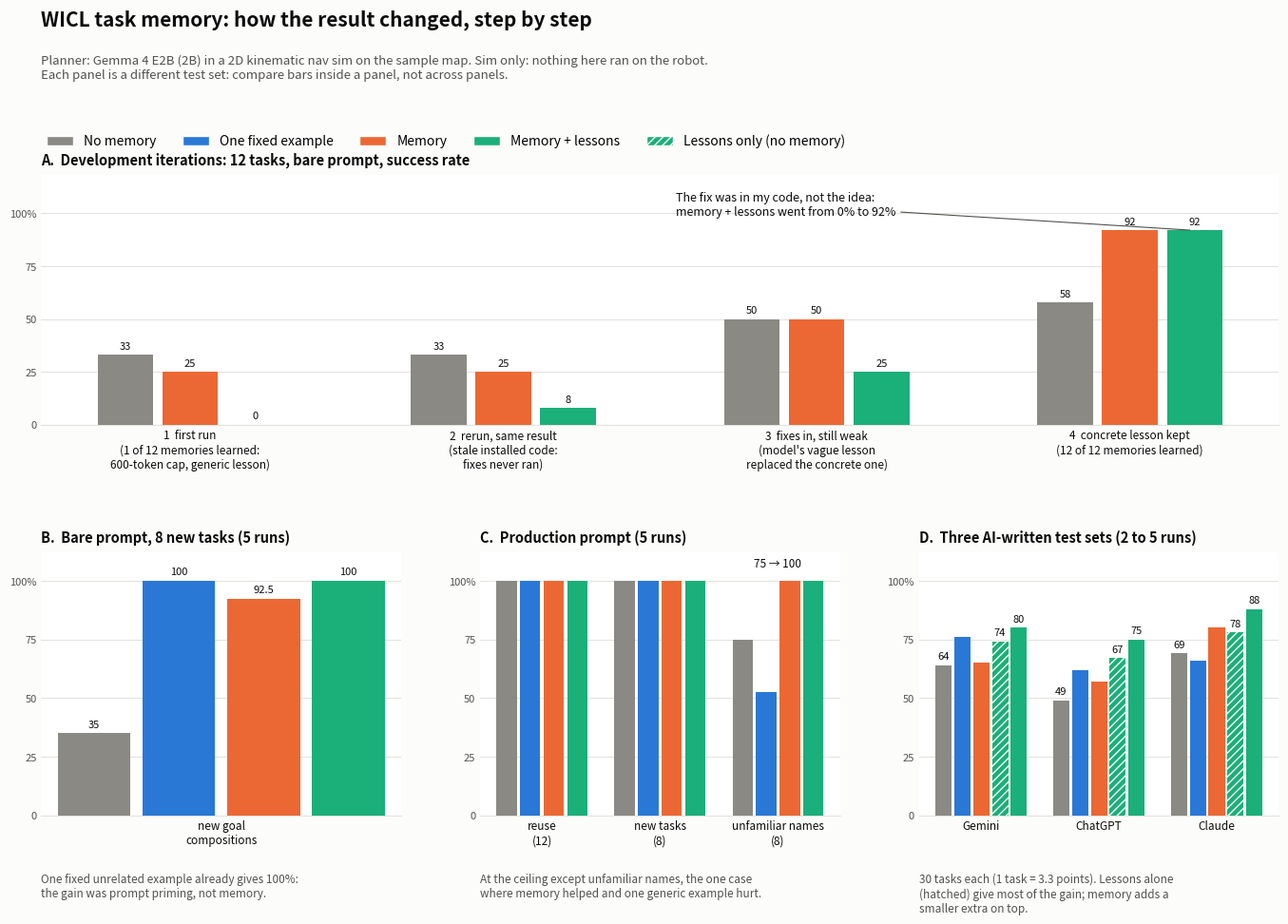

Generate this figure with matplotlib: (Note: this script raises an exception after producing the figure.)
#!/usr/bin/env python3
"""docs/img/wicl-journey.png: every benchmark iteration of the WICL feature. Numbers are copied from docs/wicl.md
(each panel is a DIFFERENT test set: compare bars inside a panel, never across panels)."""
import os

import matplotlib
matplotlib.use('Agg')
import matplotlib.pyplot as plt  # noqa: E402

INK, MUTED, GRID, BG = '#0b0b0b', '#52514e', '#e4e3df', '#fcfcfb'
ARMS = [('No memory', '#8a8984'), ('One fixed example', '#2a78d6'), ('Memory', '#eb6834'), ('Memory + lessons', '#1baf7a'),
        ('Lessons only (no memory)', '#1baf7a')]
HATCH = {4: '////'}

fig = plt.figure(figsize=(14, 10.2), facecolor=BG)
gs = fig.add_gridspec(2, 3, height_ratios=[0.95, 1], hspace=0.50, wspace=0.22, left=0.055, right=0.985, top=0.80, bottom=0.14)


def panel(ax, title, groups, series, label_arms=(0, 3), width=0.8, note=None):
    """groups: x labels; series: {arm index: [values %]}"""
    n = len(series)
    w = width / n
    for k, (arm, vals) in enumerate(series.items()):
        xs = [i - width / 2 + w * (k + 0.5) for i in range(len(groups))]
        ax.bar(xs, vals, w * 0.86, color=ARMS[arm][1], zorder=3, linewidth=0, hatch=HATCH.get(arm),
               edgecolor='#fcfcfb' if arm in HATCH else None)
        if arm in label_arms:
            for x, v in zip(xs, vals):
                ax.text(x, v + 1.8, f'{v:g}', ha='center', va='bottom', fontsize=8, color=INK)
    ax.set_xticks(range(len(groups)))
    ax.set_xticklabels(groups, fontsize=8.5, color=INK)
    ax.set_ylim(0, 112)
    ax.set_yticks([0, 25, 50, 75, 100])
    ax.set_yticklabels(['0', '25', '50', '75', '100%'], fontsize=8, color=MUTED)
    ax.grid(axis='y', color=GRID, linewidth=0.8, zorder=0)
    for s in ('top', 'right', 'left'):
        ax.spines[s].set_visible(False)
    ax.spines['bottom'].set_color(GRID)
    ax.tick_params(length=0)
    ax.set_title(title, loc='left', fontsize=10.5, color=INK, fontweight='bold', pad=8)
    if note:
        ax.text(0, -0.22, note, transform=ax.transAxes, fontsize=8.5, color=MUTED, va='top', clip_on=False)


# A: the four development iterations (12 tasks, bare prompt, 1 run each)
ax = fig.add_subplot(gs[0, :])
stages = ['1  first run\n(1 of 12 memories learned:\n600-token cap, generic lesson)',
          '2  rerun, same result\n(stale installed code:\nfixes never ran)',
          '3  fixes in, still weak\n(model\'s vague lesson\nreplaced the concrete one)',
          '4  concrete lesson kept\n(12 of 12 memories learned)']
panel(ax, 'A.  Development iterations: 12 tasks, bare prompt, success rate', stages,
      {0: [33, 33, 50, 58], 2: [25, 25, 50, 92], 3: [0, 8, 25, 92]}, label_arms=(0, 2, 3), width=0.62)
ax.set_ylim(0, 118)
ax.annotate('The fix was in my code, not the idea:\nmemory + lessons went from 0% to 92%', xy=(3.2, 92),
            xytext=(1.55, 104), fontsize=9, color=INK, arrowprops=dict(arrowstyle='-', color=MUTED, lw=0.8), va='center')

# B: bare prompt, held-out tasks, 5 repeats, with the fixed-example control
ax = fig.add_subplot(gs[1, 0])
panel(ax, 'B.  Bare prompt, 8 new tasks (5 runs)', ['new goal\ncompositions'],
      {0: [35], 1: [100], 2: [92.5], 3: [100]}, label_arms=(0, 1, 2, 3),
      note='One fixed unrelated example already gives 100%:\nthe gain was prompt priming, not memory.')

# C: production prompt, 5 repeats
ax = fig.add_subplot(gs[1, 1])
panel(ax, 'C.  Production prompt (5 runs)', ['reuse\n(12)', 'new tasks\n(8)', 'unfamiliar names\n(8)'],
      {0: [100, 100, 75], 1: [100, 100, 52.5], 2: [100, 100, 100], 3: [100, 100, 100]}, label_arms=(),
      note='At the ceiling except unfamiliar names, the one case\nwhere memory helped and one generic example hurt.')
ax.text(2, 106, '75 → 100', ha='center', fontsize=8.5, color=INK)

# D: three independent AI writers, first repeat only
ax = fig.add_subplot(gs[1, 2])
panel(ax, 'D.  Three AI-written test sets (2 to 5 runs)', ['Gemini', 'ChatGPT', 'Claude'],
      {0: [64, 49, 69], 1: [76, 62, 66], 2: [65, 57, 80], 4: [74, 67, 78], 3: [80, 75, 88]}, label_arms=(0, 4, 3),
      note='30 tasks each (1 task = 3.3 points). Lessons alone\n(hatched) give most of the gain; memory adds a\nsmaller extra on top.')

handles = [plt.Rectangle((0, 0), 1, 1, facecolor=c, hatch=HATCH.get(i), edgecolor='#fcfcfb') for i, (_, c) in enumerate(ARMS)]
fig.legend(handles, [a for a, _ in ARMS], loc='upper left', bbox_to_anchor=(0.05, 0.855), ncol=5, frameon=False, fontsize=10)
fig.text(0.055, 0.955, 'WICL task memory: how the result changed, step by step', fontsize=15, fontweight='bold', color=INK)
fig.text(0.055, 0.925, 'Planner: Gemma 4 E2B (2B) in a 2D kinematic nav sim on the sample map. Sim only: nothing here ran on the robot.\n'
         'Each panel is a different test set: compare bars inside a panel, not across panels.', fontsize=9.5, color=MUTED, va='top')
out = os.path.join(os.path.dirname(os.path.abspath(__file__)), '..', 'docs', 'img', 'wicl-journey.png')
fig.savefig(out, dpi=150, facecolor=BG)
print(out)
